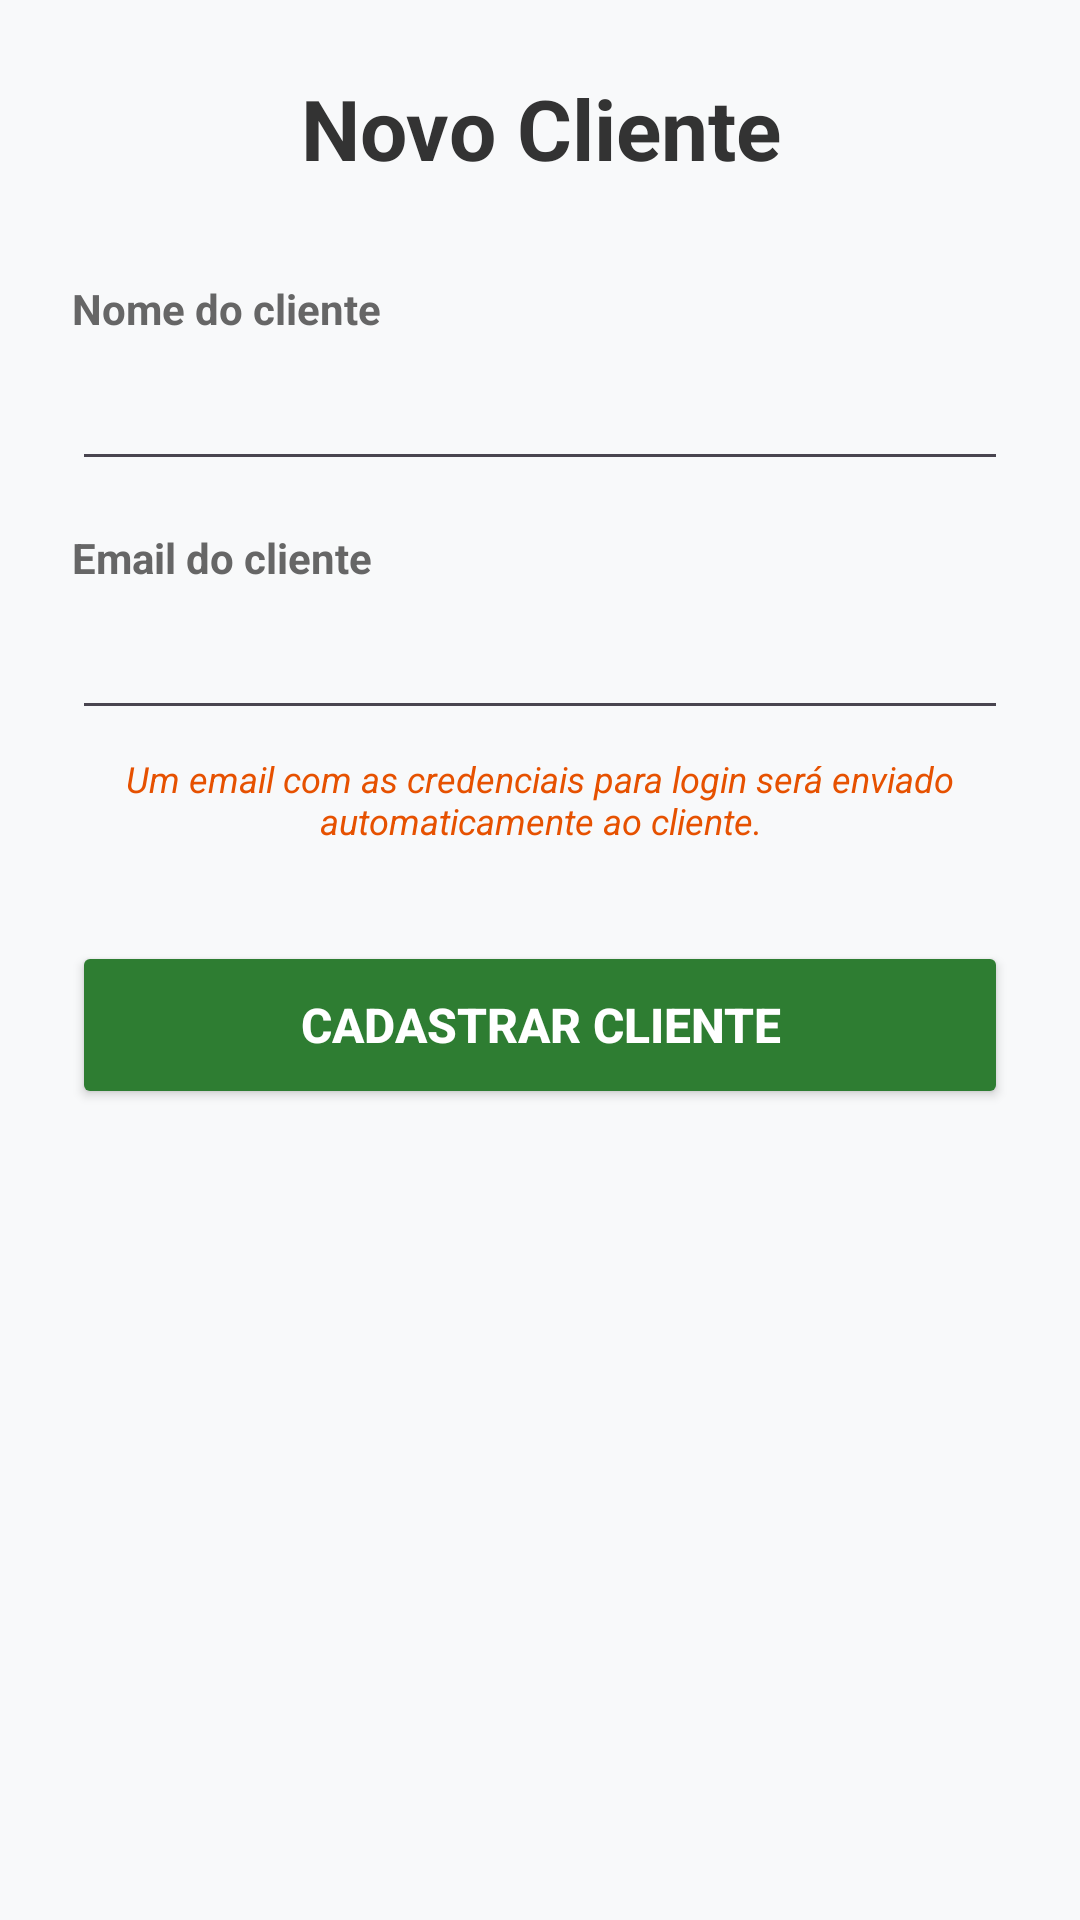

Reconstruct the res/layout file that produces this screen, plus the resources it refers to.
<!-- AndroidManifest.xml: application theme Theme.Syncallapp -->
<!-- res/layout/activity_client_register.xml -->
<?xml version="1.0" encoding="utf-8"?>
<ScrollView xmlns:android="http://schemas.android.com/apk/res/android"
    xmlns:app="http://schemas.android.com/apk/res-auto"
    xmlns:tools="http://schemas.android.com/tools"
    android:id="@+id/main"
    android:layout_width="match_parent"
    android:layout_height="match_parent"
    android:fillViewport="true"
    android:background="#F8F9FA"
    tools:context=".ClientRegisterActivity">

    <LinearLayout
        android:layout_width="match_parent"
        android:layout_height="wrap_content"
        android:orientation="vertical"
        android:padding="24dp">

        <TextView
            android:layout_width="match_parent"
            android:layout_height="wrap_content"
            android:text="Novo Cliente"
            android:textSize="28sp"
            android:textStyle="bold"
            android:textColor="#333333"
            android:gravity="center"
            android:layout_marginBottom="32dp" />

        <TextView
            android:id="@+id/textViewClientRegisterName"
            android:layout_width="match_parent"
            android:layout_height="wrap_content"
            android:text="Nome do cliente"
            android:textColor="#666666"
            android:textStyle="bold"
            android:textSize="14sp" />

        <TextView
            android:id="@+id/textErrorName"
            android:layout_width="match_parent"
            android:layout_height="wrap_content"
            android:textColor="#D32F2F"
            android:textSize="12sp"
            android:textStyle="bold"
            android:visibility="gone"
            tools:text="O nome é obrigatório"
            android:layout_marginBottom="4dp" />

        <EditText
            android:id="@+id/editClientRegisterName"
            android:layout_width="match_parent"
            android:layout_height="wrap_content"
            android:minHeight="48dp"
            android:ems="10"
            android:textColor="@color/black"
            android:inputType="textPersonName"
            android:layout_marginBottom="16dp" />

        <TextView
            android:id="@+id/textViewClientRegisterEmail"
            android:layout_width="match_parent"
            android:layout_height="wrap_content"
            android:text="Email do cliente"
            android:textColor="#666666"
            android:textStyle="bold"
            android:textSize="14sp" />

        <TextView
            android:id="@+id/textErrorEmail"
            android:layout_width="match_parent"
            android:layout_height="wrap_content"
            android:textColor="#D32F2F"
            android:textSize="12sp"
            android:textStyle="bold"
            android:visibility="gone"
            tools:text="Formato de e-mail inválido"
            android:layout_marginBottom="4dp" />

        <EditText
            android:id="@+id/editClientRegisterEmail"
            android:layout_width="match_parent"
            android:layout_height="wrap_content"
            android:minHeight="48dp"
            android:ems="10"
            android:textColor="@color/black"
            android:inputType="textEmailAddress"
            android:layout_marginBottom="8dp" />

        <TextView
            android:id="@+id/textViewClientRegisterWarning"
            android:layout_width="match_parent"
            android:layout_height="wrap_content"
            android:text="Um email com as credenciais para login será enviado automaticamente ao cliente."
            android:textColor="#E65100"
            android:textStyle="italic"
            android:textSize="12sp"
            android:gravity="center"
            android:layout_marginBottom="32dp" />

        <Button
            android:id="@+id/buttonSaveClient"
            android:layout_width="match_parent"
            android:layout_height="wrap_content"
            android:minHeight="56dp"
            android:onClick="clientRegister"
            android:text="Cadastrar Cliente"
            android:textSize="16sp"
            android:textStyle="bold"
            android:backgroundTint="#2E7D32"
            android:textColor="#FFFFFF"/>

    </LinearLayout>
</ScrollView>
<!-- resources referenced by this layout -->
<resources>
  <style name="Theme.Syncallapp" parent="Base.Theme.Syncallapp" />
  <style name="Base.Theme.Syncallapp" parent="Theme.Material3.DayNight.NoActionBar">
          
          
      </style>
  <!-- not gathered from this repository: default colours our renderer supplied (Android Studio template values) -->
  <color name="black">#FF000000</color>
</resources>
